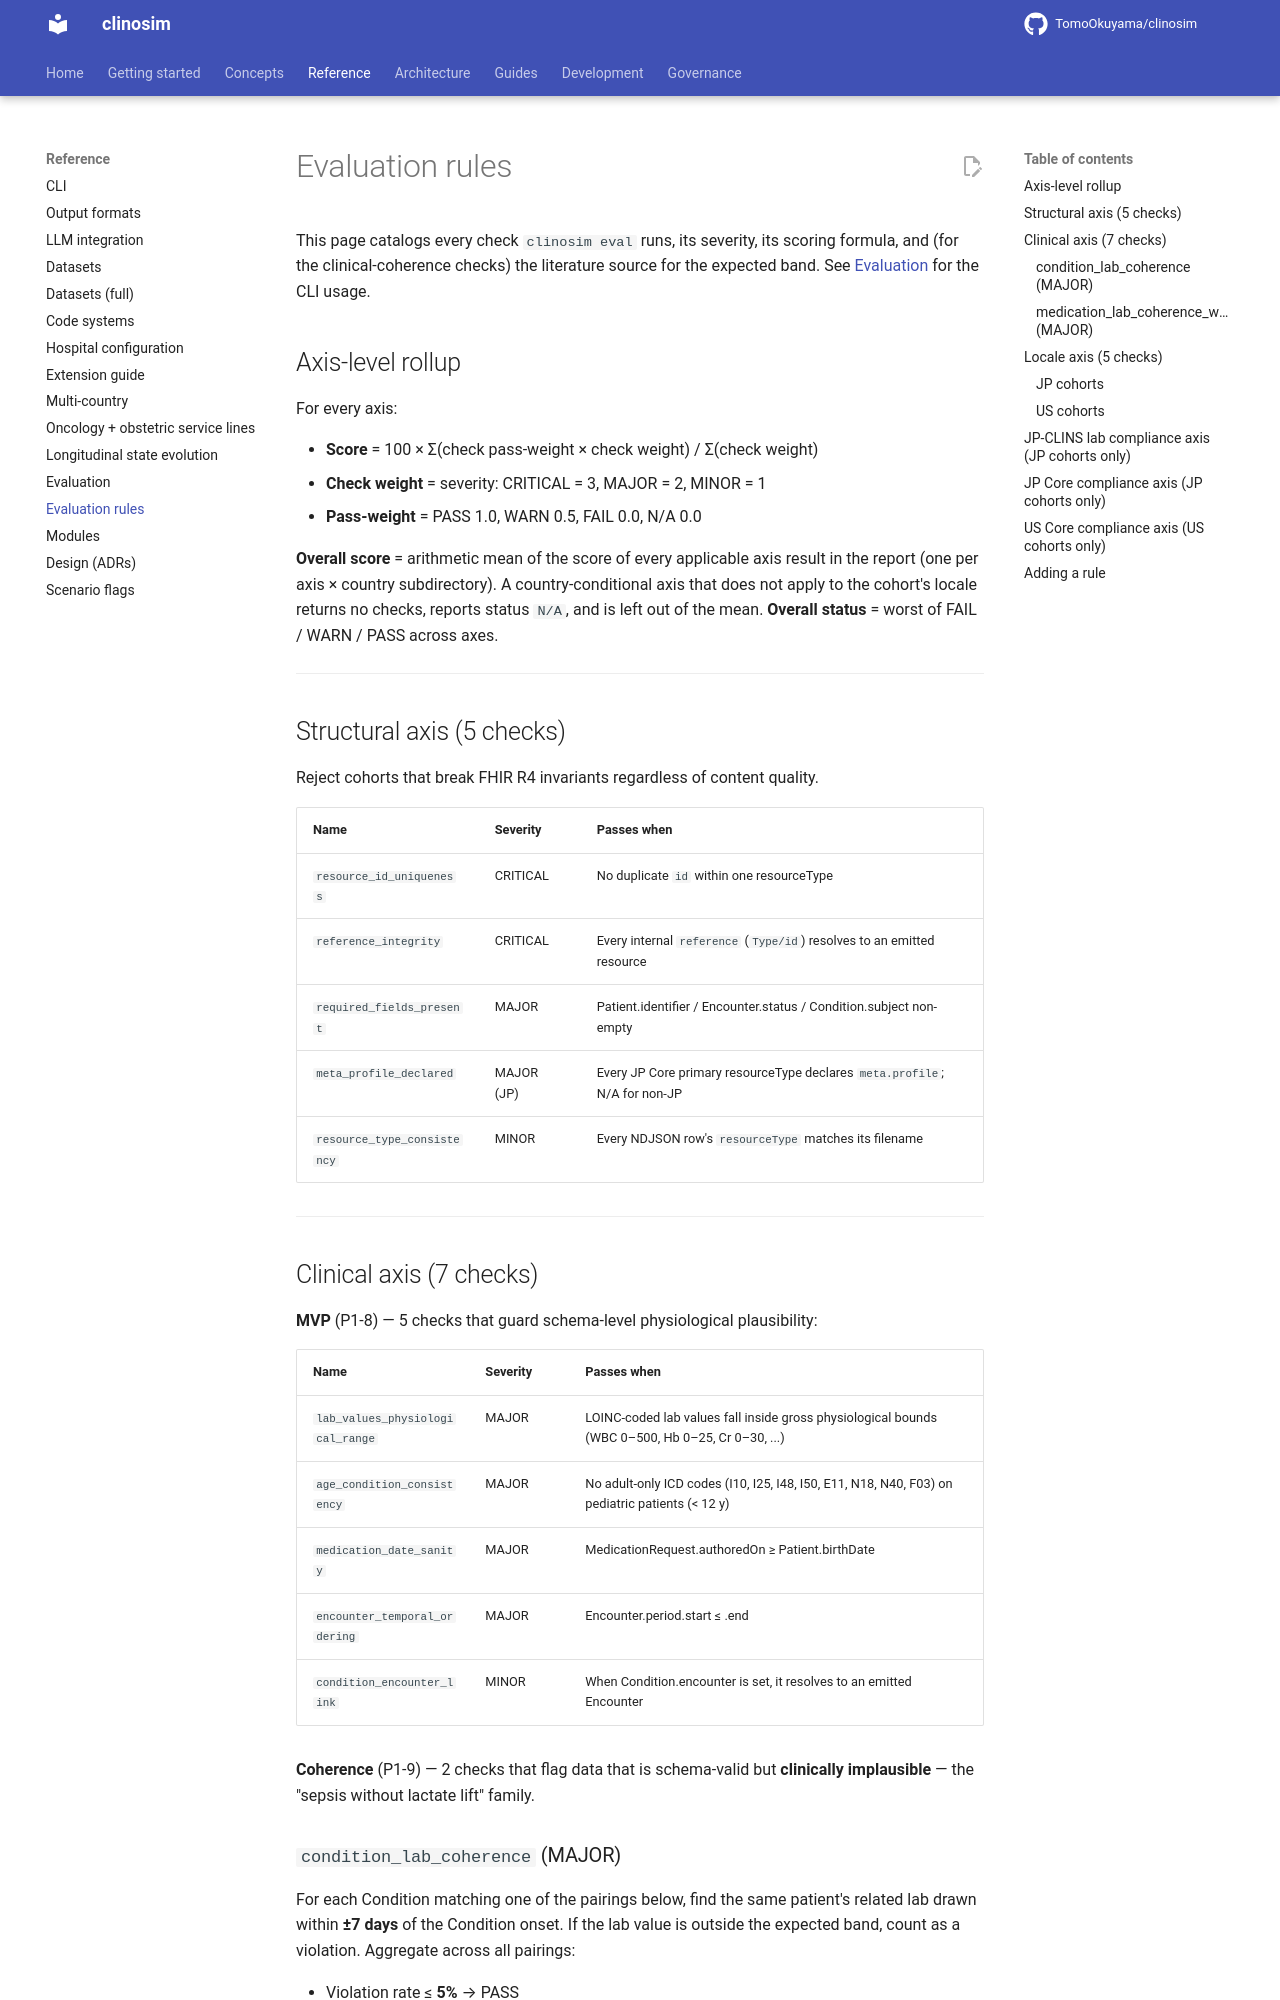

repository: TomoOkuyama/clinosim · page: eval-rules/index.html · generator: mkdocs

# Evaluation rules

This page catalogs every check `clinosim eval` runs, its severity, its
scoring formula, and (for the clinical-coherence checks) the literature
source for the expected band. See [Evaluation](eval.md) for the CLI
usage.

## Axis-level rollup

For every axis:

- **Score** = 100 × Σ(check pass-weight × check weight) / Σ(check weight)
- **Check weight** = severity: CRITICAL = 3, MAJOR = 2, MINOR = 1
- **Pass-weight** = PASS 1.0, WARN 0.5, FAIL 0.0, N/A 0.0

**Overall score** = arithmetic mean of the score of every applicable
axis result in the report (one per axis × country subdirectory). A
country-conditional axis that does not apply to the cohort's locale
returns no checks, reports status `N/A`, and is left out of the mean.
**Overall status** = worst of FAIL / WARN / PASS across axes.

---

## Structural axis (5 checks)

Reject cohorts that break FHIR R4 invariants regardless of content
quality.

| Name | Severity | Passes when |
|---|---|---|
| `resource_id_uniqueness` | CRITICAL | No duplicate `id` within one resourceType |
| `reference_integrity` | CRITICAL | Every internal `reference` (`Type/id`) resolves to an emitted resource |
| `required_fields_present` | MAJOR | Patient.identifier / Encounter.status / Condition.subject non-empty |
| `meta_profile_declared` | MAJOR (JP) | Every JP Core primary resourceType declares `meta.profile`; N/A for non-JP |
| `resource_type_consistency` | MINOR | Every NDJSON row's `resourceType` matches its filename |

---

## Clinical axis (7 checks)

**MVP** (P1-8) — 5 checks that guard schema-level physiological
plausibility:

| Name | Severity | Passes when |
|---|---|---|
| `lab_values_physiological_range` | MAJOR | LOINC-coded lab values fall inside gross physiological bounds (WBC 0–500, Hb 0–25, Cr 0–30, ...) |
| `age_condition_consistency` | MAJOR | No adult-only ICD codes (I10, I25, I48, I50, E11, N18, N40, F03) on pediatric patients (< 12 y) |
| `medication_date_sanity` | MAJOR | MedicationRequest.authoredOn ≥ Patient.birthDate |
| `encounter_temporal_ordering` | MAJOR | Encounter.period.start ≤ .end |
| `condition_encounter_link` | MINOR | When Condition.encounter is set, it resolves to an emitted Encounter |

**Coherence** (P1-9) — 2 checks that flag data that is
schema-valid but **clinically implausible** — the "sepsis without
lactate lift" family.
